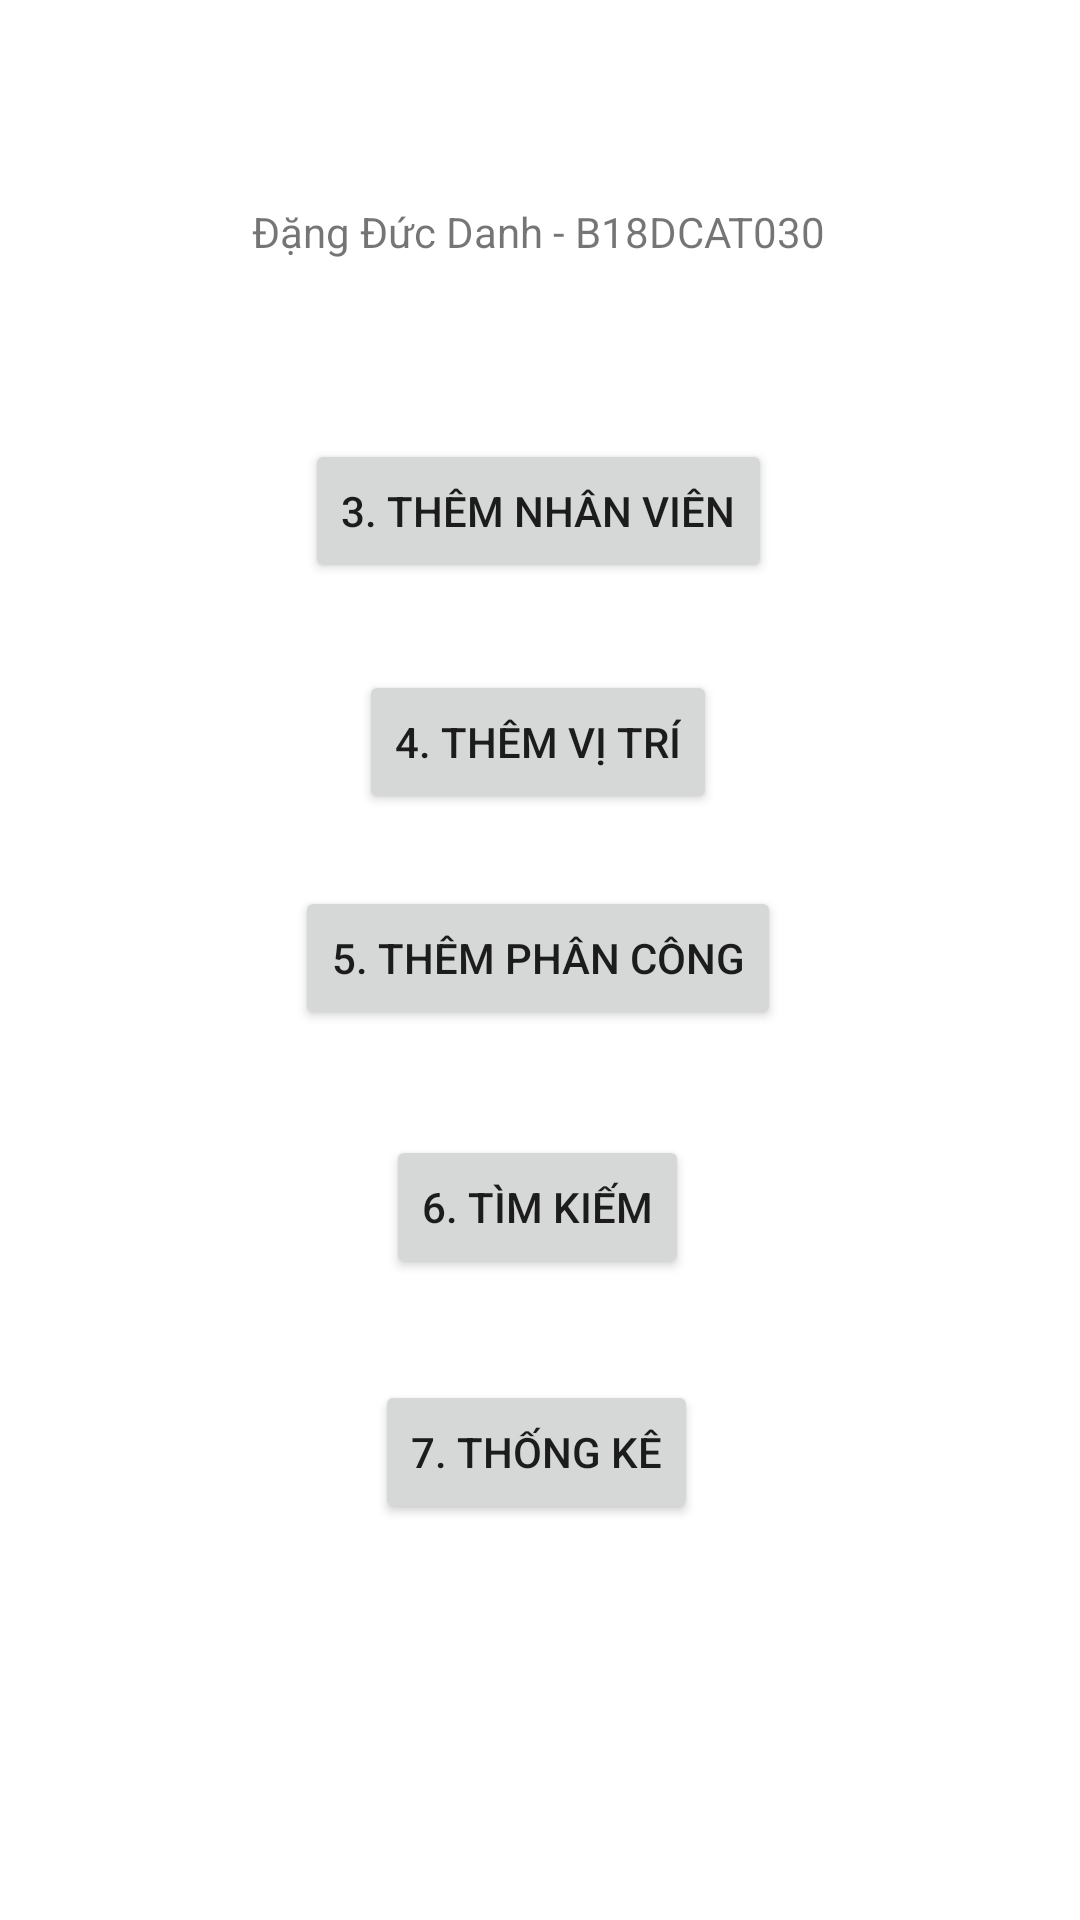

Reconstruct the res/layout file that produces this screen, plus the resources it refers to.
<!-- AndroidManifest.xml: application theme Theme.CuoiKi1 -->
<!-- res/layout/activity_main.xml -->
<?xml version="1.0" encoding="utf-8"?>
<androidx.constraintlayout.widget.ConstraintLayout xmlns:android="http://schemas.android.com/apk/res/android"
    xmlns:app="http://schemas.android.com/apk/res-auto"
    xmlns:tools="http://schemas.android.com/tools"
    android:layout_width="match_parent"
    android:layout_height="match_parent"
    tools:context=".MainActivity">

    <Button
        android:id="@+id/btnThemNv"
        android:layout_width="wrap_content"
        android:layout_height="wrap_content"
        android:text="3. Thêm nhân viên"
        app:layout_constraintBottom_toBottomOf="parent"
        app:layout_constraintEnd_toEndOf="parent"
        app:layout_constraintHorizontal_bias="0.497"
        app:layout_constraintStart_toStartOf="parent"
        app:layout_constraintTop_toTopOf="parent"
        app:layout_constraintVertical_bias="0.247" />

    <Button
        android:id="@+id/btnThemVt"
        android:layout_width="wrap_content"
        android:layout_height="wrap_content"
        android:text="4. Thêm vị trí"
        app:layout_constraintBottom_toBottomOf="parent"
        app:layout_constraintEnd_toEndOf="parent"
        app:layout_constraintHorizontal_bias="0.497"
        app:layout_constraintStart_toStartOf="parent"
        app:layout_constraintTop_toTopOf="parent"
        app:layout_constraintVertical_bias="0.377" />

    <Button
        android:id="@+id/btnThemPc"
        android:layout_width="wrap_content"
        android:layout_height="wrap_content"
        android:text="5. Thêm phân công"
        app:layout_constraintBottom_toBottomOf="parent"
        app:layout_constraintEnd_toEndOf="parent"
        app:layout_constraintHorizontal_bias="0.497"
        app:layout_constraintStart_toStartOf="parent"
        app:layout_constraintTop_toTopOf="parent"
        app:layout_constraintVertical_bias="0.499" />

    <Button
        android:id="@+id/btnTimkiem"
        android:layout_width="wrap_content"
        android:layout_height="wrap_content"
        android:text="6. Tìm kiếm"
        app:layout_constraintBottom_toBottomOf="parent"
        app:layout_constraintEnd_toEndOf="parent"
        app:layout_constraintHorizontal_bias="0.497"
        app:layout_constraintStart_toStartOf="parent"
        app:layout_constraintTop_toTopOf="parent"
        app:layout_constraintVertical_bias="0.639" />

    <Button
        android:id="@+id/btnThongke"
        android:layout_width="wrap_content"
        android:layout_height="wrap_content"
        android:text="7. Thống kê"
        app:layout_constraintBottom_toBottomOf="parent"
        app:layout_constraintEnd_toEndOf="parent"
        app:layout_constraintHorizontal_bias="0.496"
        app:layout_constraintStart_toStartOf="parent"
        app:layout_constraintTop_toTopOf="parent"
        app:layout_constraintVertical_bias="0.777" />

    <TextView
        android:id="@+id/textView"
        android:layout_width="wrap_content"
        android:layout_height="wrap_content"
        android:text="Đặng Đức Danh - B18DCAT030"
        app:layout_constraintBottom_toBottomOf="parent"
        app:layout_constraintEnd_toEndOf="parent"
        app:layout_constraintHorizontal_bias="0.498"
        app:layout_constraintStart_toStartOf="parent"
        app:layout_constraintTop_toTopOf="parent"
        app:layout_constraintVertical_bias="0.109" />
</androidx.constraintlayout.widget.ConstraintLayout>
<!-- resources referenced by this layout -->
<resources>
  <style name="Theme.CuoiKi1" parent="Theme.MaterialComponents.DayNight.DarkActionBar">
          
          <item name="colorPrimary">@color/purple_500</item>
          <item name="colorPrimaryVariant">@color/purple_700</item>
          <item name="colorOnPrimary">@color/white</item>
          
          <item name="colorSecondary">@color/teal_200</item>
          <item name="colorSecondaryVariant">@color/teal_700</item>
          <item name="colorOnSecondary">@color/black</item>
          
          <item name="android:statusBarColor" tools:targetApi="l">?attr/colorPrimaryVariant</item>
          
      </style>
  <!-- not gathered from this repository: default colours our renderer supplied (Android Studio template values) -->
  <color name="purple_500">#FF6200EE</color>
  <color name="purple_700">#FF3700B3</color>
  <color name="teal_200">#FF03DAC5</color>
  <color name="teal_700">#FF018786</color>
  <color name="black">#FF000000</color>
  <color name="white">#FFFFFFFF</color>
</resources>
